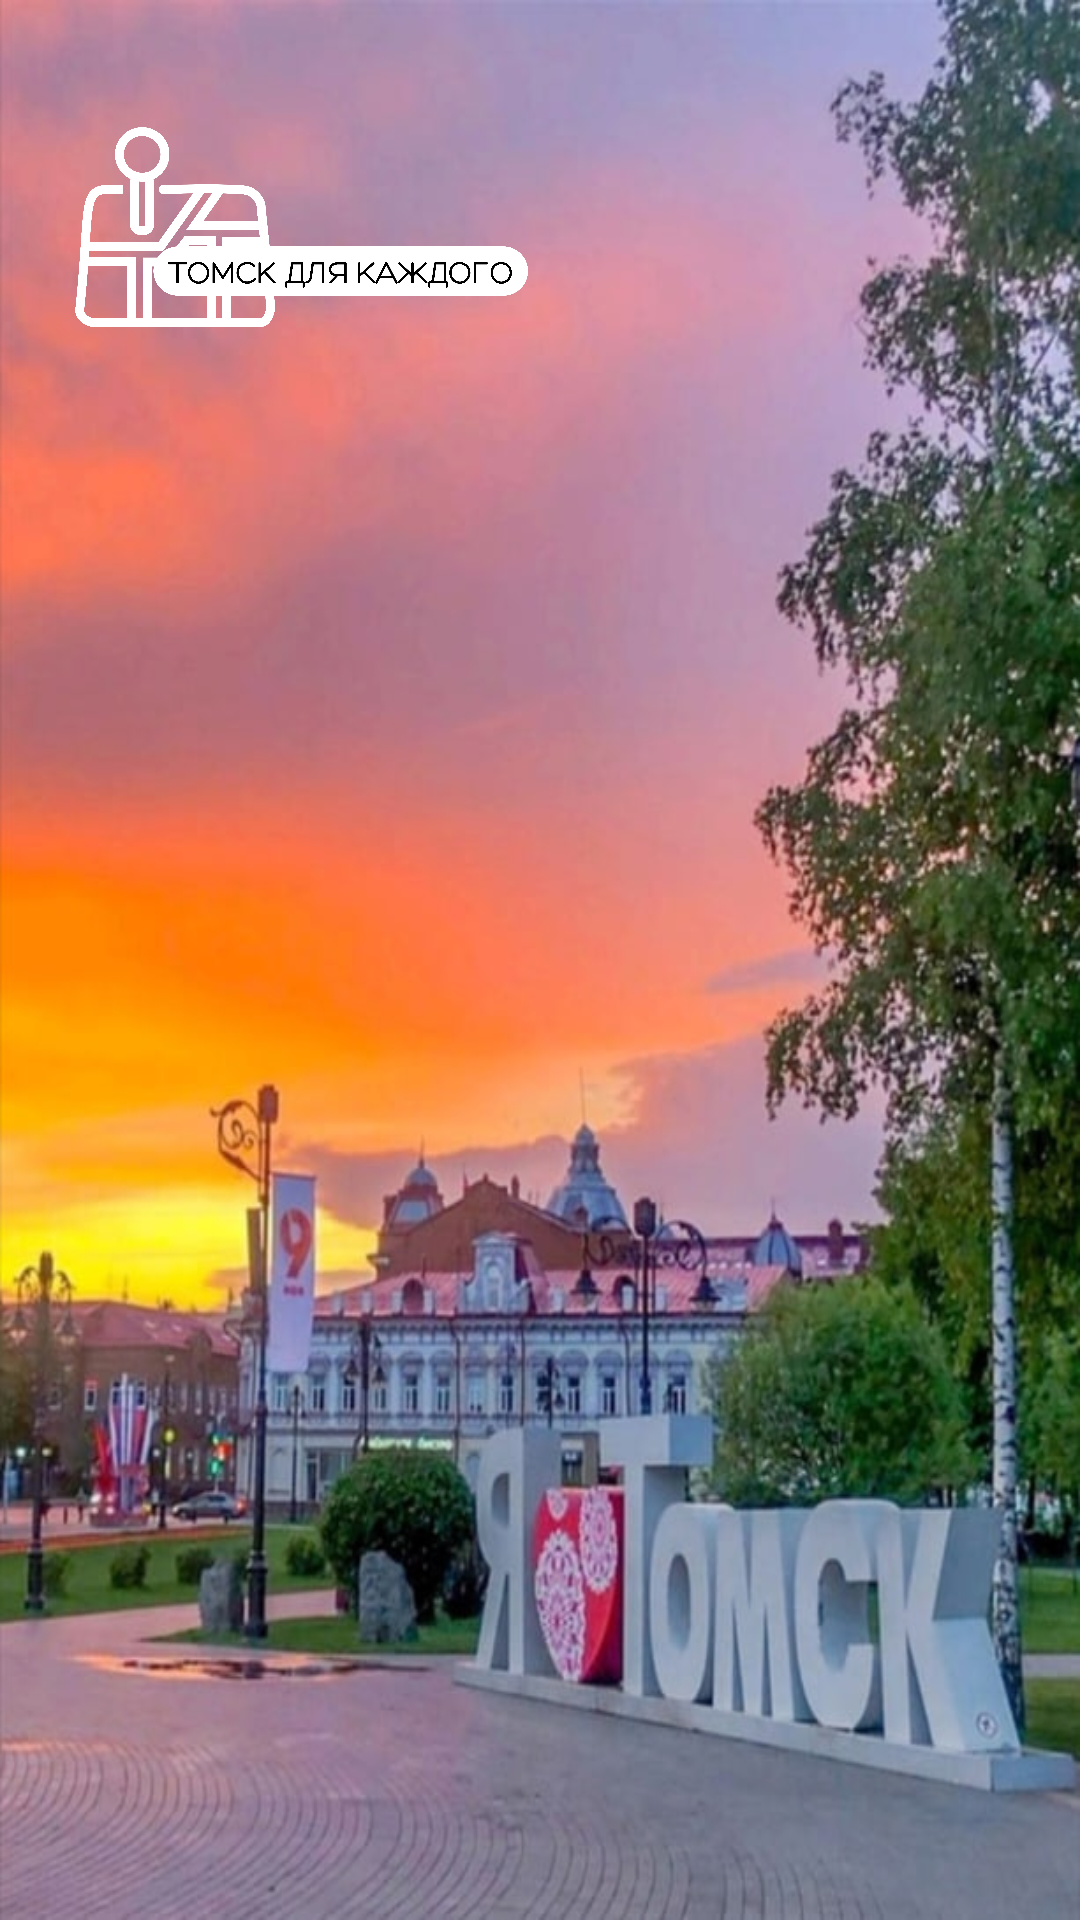

Produce the Android XML layout that renders to this screen, including the resource entries it uses.
<!-- AndroidManifest.xml: application theme Theme.TomskForEveryone -->
<!-- res/layout/activity_start.xml -->
<?xml version="1.0" encoding="utf-8"?>
<androidx.constraintlayout.widget.ConstraintLayout xmlns:android="http://schemas.android.com/apk/res/android"
    xmlns:app="http://schemas.android.com/apk/res-auto"
    xmlns:tools="http://schemas.android.com/tools"
    android:id="@+id/main1"
    android:layout_width="match_parent"
    android:layout_height="match_parent"
    android:background="@drawable/image_93"
    tools:context=".StartActivity">

    <Button
        android:id="@+id/startButton"
        android:layout_width="361dp"
        android:layout_height="60dp"
        android:layout_marginStart="25dp"
        android:layout_marginTop="642dp"
        android:layout_marginEnd="25dp"
        android:layout_marginBottom="43dp"
        android:background="@color/white"
        android:text="Начать путешествие"
        android:textColor="@color/black"
        android:textColorLink="@color/white"
        app:layout_constraintBottom_toBottomOf="parent"
        app:layout_constraintEnd_toEndOf="parent"
        app:layout_constraintStart_toStartOf="parent"
        app:layout_constraintTop_toTopOf="parent" />

    <ImageView
        android:id="@+id/imageView"
        android:layout_width="151dp"
        android:layout_height="416dp"
        android:layout_marginStart="25dp"
        android:layout_marginBottom="366dp"
        app:layout_constraintBottom_toTopOf="@+id/startButton"
        app:layout_constraintStart_toStartOf="parent"
        app:srcCompat="@drawable/Group_10" />

    <ImageView
        android:id="@+id/imageView2"
        android:layout_width="285dp"
        android:layout_height="644dp"
        android:layout_marginStart="24dp"
        android:layout_marginTop="-230dp"
        android:layout_marginBottom="9dp"
        app:layout_constraintBottom_toTopOf="@+id/startButton"
        app:layout_constraintStart_toStartOf="parent"
        app:layout_constraintTop_toTopOf="parent"
        app:layout_constraintVertical_bias="0.551"
        app:srcCompat="@drawable/welcome_to_tomsk" />
</androidx.constraintlayout.widget.ConstraintLayout>
<!-- resources referenced by this layout -->
<resources>
  <!-- drawable Group_10: png bitmap (drawable, 144360 bytes) -->
  <!-- drawable image_93: jpg bitmap (drawable, 105477 bytes) -->
  <style name="Theme.TomskForEveryone" parent="Base.Theme.TomskForEveryone" />
  <style name="Base.Theme.TomskForEveryone" parent="Theme.Material3.DayNight.NoActionBar">
          
          
      </style>
  <!-- not gathered from this repository: default colours our renderer supplied (Android Studio template values) -->
  <color name="black">#FF000000</color>
  <color name="white">#FFFFFFFF</color>
</resources>
